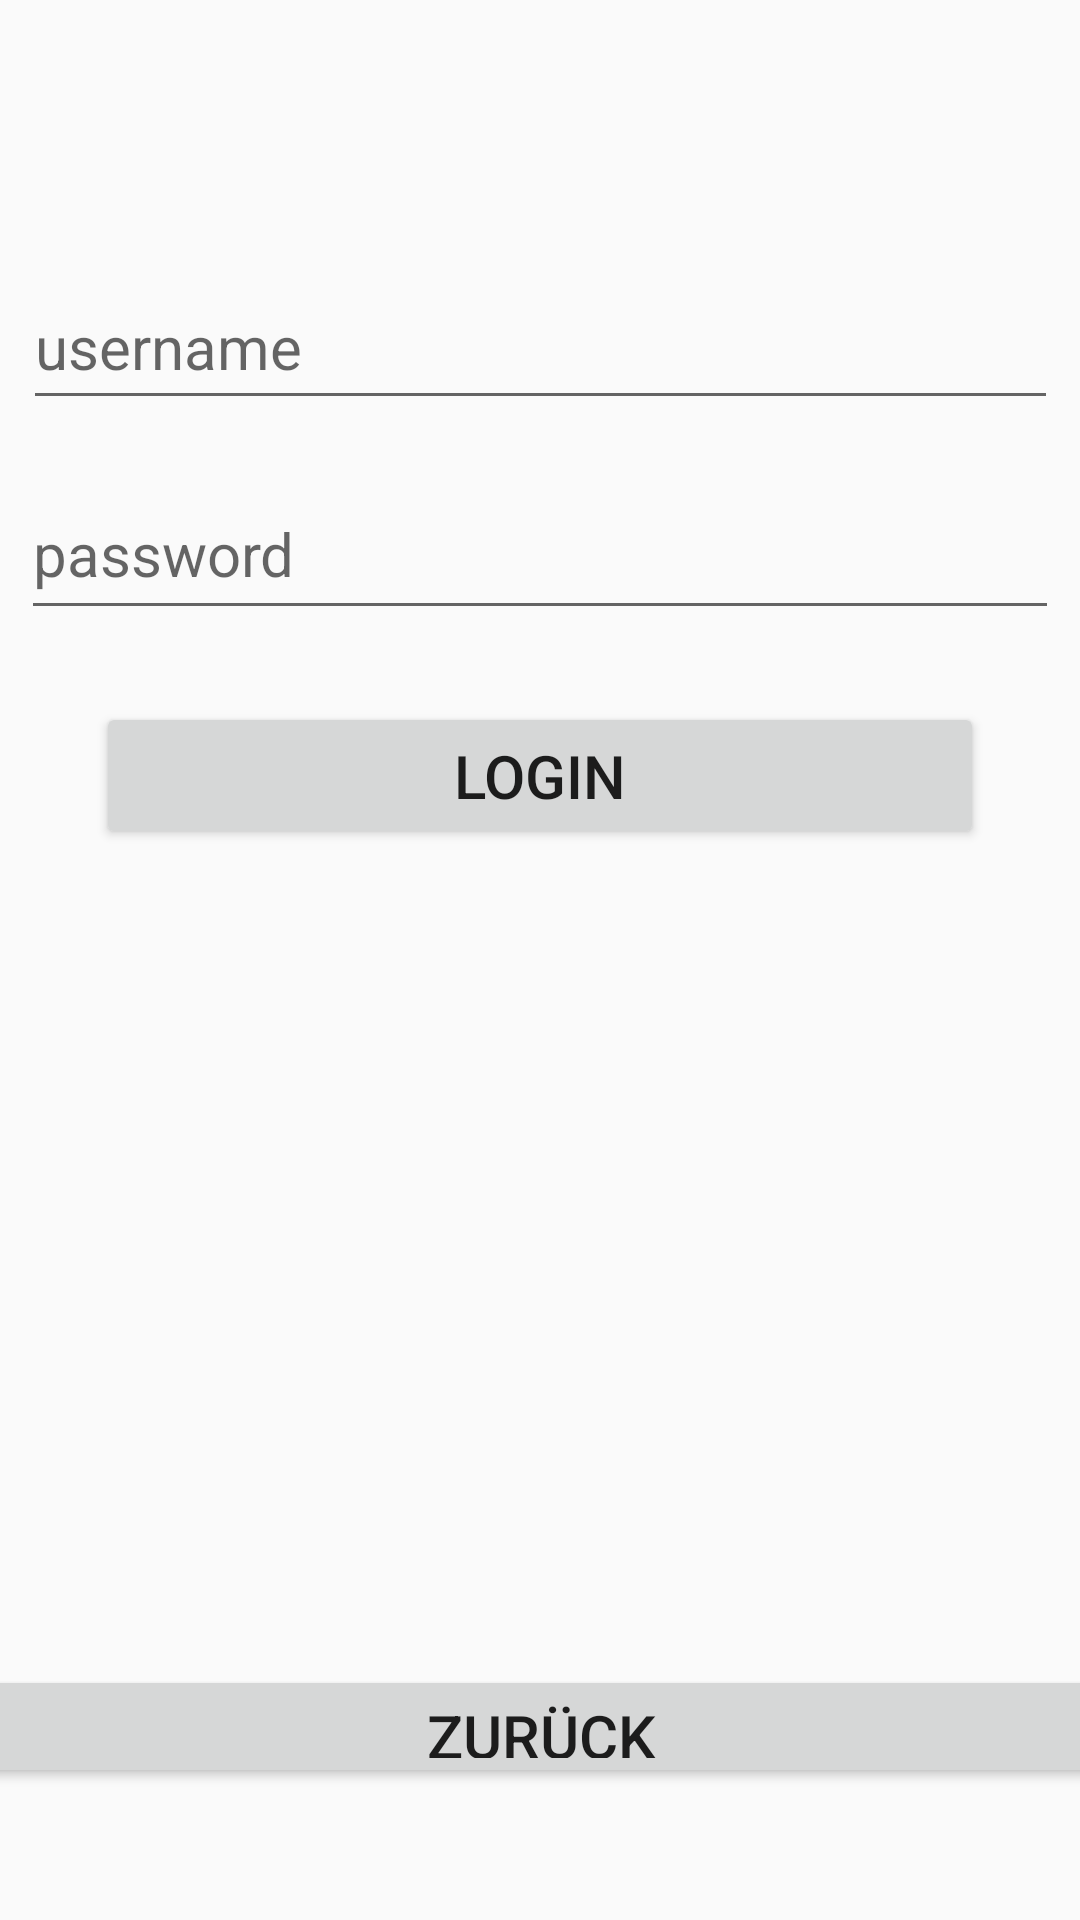

Android layout source for this screen:
<!-- AndroidManifest.xml: application theme Theme.GastroAPPAfterCrash -->
<!-- res/layout/activity_login.xml -->
<?xml version="1.0" encoding="utf-8"?>
<android.support.constraint.ConstraintLayout xmlns:android="http://schemas.android.com/apk/res/android"
    xmlns:app="http://schemas.android.com/apk/res-auto"
    xmlns:tools="http://schemas.android.com/tools"
    android:layout_width="match_parent"
    android:layout_height="match_parent"
    tools:context=".Login">

    <EditText
        android:id="@+id/username"
        android:layout_width="345dp"
        android:layout_height="52dp"
        android:layout_marginTop="88dp"
        android:hint="username"
        android:inputType="text"
        android:textSize="20sp"
        app:layout_constraintEnd_toEndOf="parent"
        app:layout_constraintStart_toStartOf="parent"
        app:layout_constraintTop_toTopOf="parent" />

    <EditText
        android:id="@+id/password"
        android:layout_width="346dp"
        android:layout_height="54dp"
        android:layout_marginTop="16dp"
        android:hint="password"
        android:inputType="textPassword"
        android:textSize="20sp"
        app:layout_constraintEnd_toEndOf="parent"
        app:layout_constraintStart_toStartOf="parent"
        app:layout_constraintTop_toBottomOf="@+id/username" />

    <Button
        android:id="@+id/login"
        android:layout_width="296dp"
        android:layout_height="49dp"
        android:layout_marginTop="24dp"
        android:text="Login"
        android:textSize="20sp"
        app:layout_constraintEnd_toEndOf="parent"
        app:layout_constraintStart_toStartOf="parent"
        app:layout_constraintTop_toBottomOf="@+id/password" />

    <Button
        android:id="@+id/login_Back"
        android:layout_width="392dp"
        android:layout_height="41dp"
        android:layout_marginBottom="44dp"
        android:text="Zurück"
        android:textSize="20sp"
        app:layout_constraintBottom_toBottomOf="parent"
        app:layout_constraintEnd_toEndOf="parent"
        app:layout_constraintStart_toStartOf="parent" />

</android.support.constraint.ConstraintLayout>
<!-- resources referenced by this layout -->
<resources>
  <style name="Theme.GastroAPPAfterCrash" parent="Theme.AppCompat.Light.DarkActionBar">
          
          <item name="colorPrimary">@color/black</item>
          <item name="colorPrimaryDark">@color/purple_700</item>
          <item name="colorAccent">@color/teal_200</item>
          
      </style>
  <!-- not gathered from this repository: default colours our renderer supplied (Android Studio template values) -->
  <color name="purple_700">#FF3700B3</color>
  <color name="teal_200">#FF03DAC5</color>
  <color name="black">#FF000000</color>
</resources>
